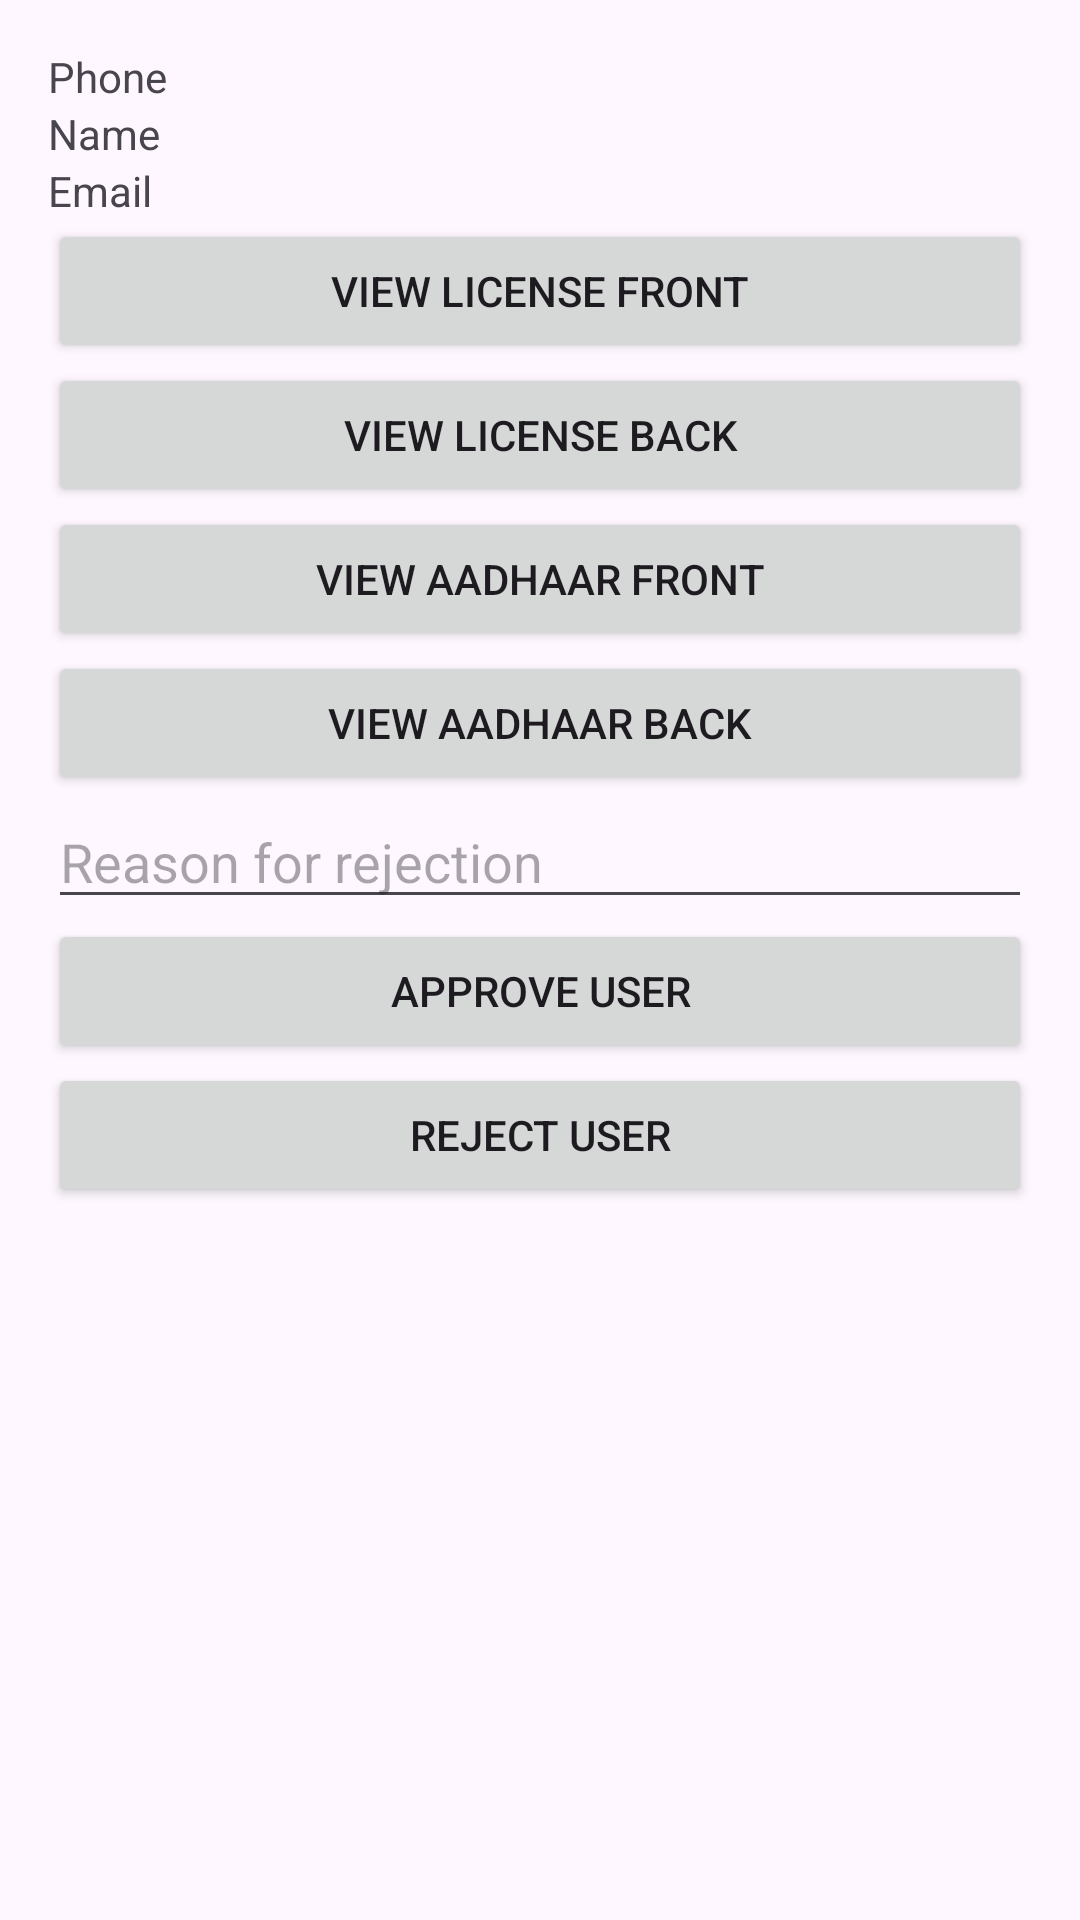

Write the Android layout XML for this screen, with the resource values it uses.
<!-- AndroidManifest.xml: application theme Theme.Driveon -->
<!-- res/layout/activity_user_kyc_review.xml -->
<?xml version="1.0" encoding="utf-8"?>


<ScrollView xmlns:android="http://schemas.android.com/apk/res/android"
    android:layout_width="match_parent"
    android:layout_height="match_parent">

    <LinearLayout
        android:layout_width="match_parent"
        android:layout_height="wrap_content"
        android:orientation="vertical"
        android:padding="16dp">

        <TextView
            android:id="@+id/txtPhone"
            android:layout_width="wrap_content"
            android:layout_height="wrap_content"
            android:text="Phone"/>

        <TextView
            android:id="@+id/txtName"
            android:layout_width="wrap_content"
            android:layout_height="wrap_content"
            android:text="Name"/>

        <TextView
            android:id="@+id/txtEmail"
            android:layout_width="wrap_content"
            android:layout_height="wrap_content"
            android:text="Email"/>

        <Button
            android:id="@+id/btnViewLicenseFront"
            android:layout_width="match_parent"
            android:layout_height="wrap_content"
            android:text="VIEW LICENSE FRONT"/>

        <Button
            android:id="@+id/btnViewLicenseBack"
            android:layout_width="match_parent"
            android:layout_height="wrap_content"
            android:text="VIEW LICENSE BACK"/>

        <Button
            android:id="@+id/btnViewAadhaarFront"
            android:layout_width="match_parent"
            android:layout_height="wrap_content"
            android:text="VIEW AADHAAR FRONT"/>

        <Button
            android:id="@+id/btnViewAadhaarBack"
            android:layout_width="match_parent"
            android:layout_height="wrap_content"
            android:text="VIEW AADHAAR BACK"/>

        <EditText
            android:id="@+id/etRejectReason"
            android:layout_width="match_parent"
            android:layout_height="wrap_content"
            android:hint="Reason for rejection"/>

        <Button
            android:id="@+id/btnApprove"
            android:layout_width="match_parent"
            android:layout_height="wrap_content"
            android:text="APPROVE USER"/>

        <Button
            android:id="@+id/btnReject"
            android:layout_width="match_parent"
            android:layout_height="wrap_content"
            android:text="REJECT USER"/>

    </LinearLayout>

</ScrollView>
<!-- resources referenced by this layout -->
<resources>
  <style name="Theme.Driveon" parent="Theme.Material3.DayNight.NoActionBar">
  
          
  
          <item name="colorPrimary">#000000</item>
          <item name="colorPrimaryVariant">#000000</item>
          <item name="colorOnPrimary">#FFFFFF</item>
  
          
  
          <item name="android:statusBarColor">#000000</item>
  
          
  
          <item name="android:navigationBarColor">#000000</item>
  
      </style>
</resources>
